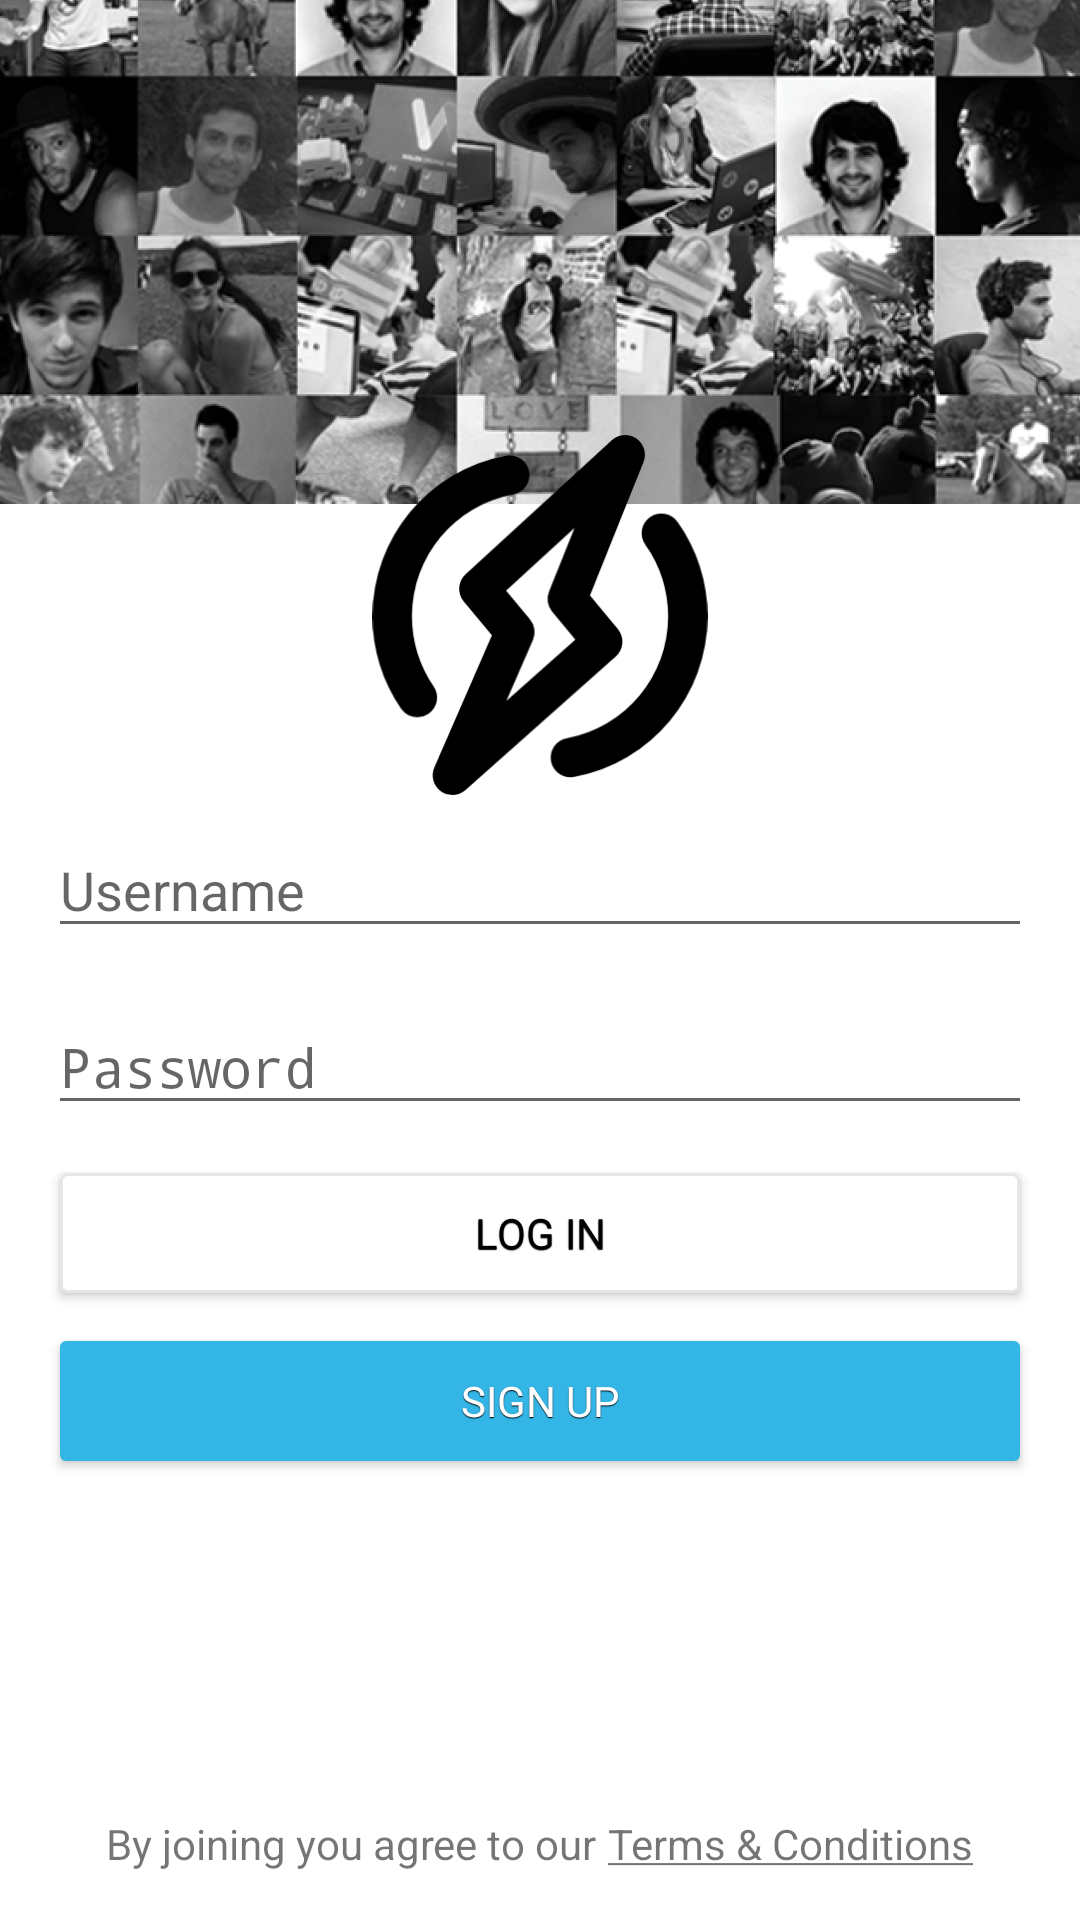

Reconstruct the res/layout file that produces this screen, plus the resources it refers to.
<!-- AndroidManifest.xml: application theme AppTheme -->
<!-- res/layout/activity_log_in.xml -->
<FrameLayout
    android:layout_width="match_parent"
    android:layout_height="match_parent"
    xmlns:android="http://schemas.android.com/apk/res/android"
    xmlns:tools="http://schemas.android.com/tools"
    android:background="@color/white_0"
    tools:context=".loginActivity">

    <ImageView
        android:id="@+id/login_img_cover"
        android:layout_width="match_parent"
        android:layout_height="wrap_content"
        android:scaleType="centerCrop"
        android:src="@drawable/coverlogin"/>

    <RelativeLayout
        android:layout_width="match_parent"
        android:layout_height="match_parent"
        android:paddingLeft="@dimen/activity_horizontal_margin"
        android:paddingRight="@dimen/activity_horizontal_margin"
        android:paddingTop="@dimen/activity_vertical_margin"
        android:paddingBottom="@dimen/activity_vertical_margin">

        <include
            android:layout_width="fill_parent"
            android:layout_height="wrap_content"
            android:layout_alignParentBottom="true"
            android:layout_centerHorizontal="true"
            layout="@layout/signup_tos_disclaimer"/>

        <LinearLayout
            android:layout_width="fill_parent"
            android:layout_height="wrap_content"
            android:layout_centerVertical="true"
            android:layout_centerHorizontal="true"
            android:orientation="vertical">

            <ImageView
                android:id="@+id/login_img_logo"
                android:layout_width="match_parent"
                android:layout_height="wrap_content"
                android:scaleType="fitCenter"
                android:src="@drawable/ic_logo"/>

            <android.support.design.widget.TextInputLayout
                android:layout_width="match_parent"
                android:layout_height="wrap_content">
                <EditText
                    android:id="@+id/signup_username"
                    style="@style/editText.regular"
                    android:hint="@string/login_username"
                    android:singleLine="true"
                    android:maxLength="32"/>
            </android.support.design.widget.TextInputLayout>

            <android.support.design.widget.TextInputLayout
                android:layout_width="match_parent"
                android:layout_height="wrap_content">
                <EditText
                    android:id="@+id/login_password"
                    style="@style/editText.regular"
                    android:inputType="textPassword"
                    android:hint="@string/login_password"
                    android:singleLine="true"
                    android:maxLength="32"/>
            </android.support.design.widget.TextInputLayout>
            <Button
                android:id="@+id/login_btn_login"
                style="@style/button.regular"
                android:text="@string/login_btn_login"/>

            <Button
                android:id="@+id/login_btn_signup"
                style="@style/button.blue"
                android:text="@string/login_btn_signup"/>
        </LinearLayout>

    </RelativeLayout>

</FrameLayout>
<!-- res/layout/signup_tos_disclaimer.xml (included above) -->
<?xml version="1.0" encoding="utf-8"?>
<LinearLayout
    android:layout_width="fill_parent"
    android:layout_height="wrap_content"
    xmlns:android="http://schemas.android.com/apk/res/android"
    android:orientation="horizontal"
    android:gravity="center">

    <TextView
        android:id="@+id/tv_disclaimer"
        android:layout_width="wrap_content"
        android:layout_height="wrap_content"
        android:textAppearance="?android:attr/textAppearanceSmall"
        android:text="@string/login_disclaimer" />

    <TextView
        android:id="@+id/tv_tos"
        android:layout_width="wrap_content"
        android:layout_height="wrap_content"
        android:layout_marginLeft="4dp"
        android:layout_marginStart="4dp"
        android:textAppearance="?android:attr/textAppearanceSmall"
        android:text="@string/login_tos"/>
</LinearLayout>
<!-- resources referenced by this layout -->
<resources>
  <color name="white_0">#FFFFFFFF</color>
  <dimen name="activity_horizontal_margin">16dp</dimen>
  <dimen name="activity_vertical_margin">16dp</dimen>
  <string name="login_btn_login">LOG IN</string>
  <string name="login_btn_signup">SIGN UP</string>
  <string name="login_disclaimer">By joining you agree to our</string>
  <string name="login_password">Password</string>
  <string name="login_tos"><u>Terms &amp; Conditions</u></string>
  <string name="login_username">Username</string>
  <style name="button.blue" parent="@android:style/Widget.Button">
          <item name="android:layout_width">match_parent</item>
          <item name="android:layout_height">@dimen/button_height</item>
          <item name="android:layout_marginTop">@dimen/spacing_small</item>
          <item name="android:layout_marginBottom">@dimen/spacing_small</item>
          <item name="android:layout_marginRight">@dimen/spacing_tiny</item>
          <item name="android:layout_marginLeft">@dimen/spacing_tiny</item>
          <item name="android:gravity">center_vertical|center_horizontal</item>
          <item name="android:shadowColor">#FF000000</item>
          <item name="android:shadowDx">0</item>
          <item name="android:shadowDy">1</item>
          <item name="android:shadowRadius">0.2</item>
          <item name="android:background">@drawable/button_blue</item>
          <item name="android:textSize">14sp</item>
          <item name="android:textColor">@color/white_0</item>
      </style>
  <style name="editText.regular" parent="@android:style/Widget.EditText">
          <item name="android:layout_width">match_parent</item>
          <item name="android:layout_height">@dimen/editText_height</item>
          <item name="android:layout_marginTop">@dimen/spacing_small</item>
          <item name="android:layout_marginBottom">@dimen/spacing_small</item>
      </style>
  <style name="AppTheme" parent="@style/Theme.AppCompat.Light.NoActionBar">
          <item name="android:windowNoTitle">true</item>
          <item name="windowActionBar">false</item>
          <item name="colorPrimary">@color/pallete_green</item>
          <item name="colorPrimaryDark">@color/pallete_green_dark</item>
          <item name="colorAccent">@color/pallete_red</item>
      </style>
  <dimen name="button_height">40dp</dimen>
  <dimen name="spacing_small">8dp</dimen>
  <dimen name="spacing_tiny">4dp</dimen>
  <!-- drawable button_blue (drawable) -->
  <?xml version="1.0" encoding="utf-8"?>
  <shape
      xmlns:android="http://schemas.android.com/apk/res/android"
      android:shape="rectangle" >
  
      <corners
      android:radius="2dp" />
  
      <padding
      android:left="8dp"
      android:top="2dp"
      android:right="8dp"
      android:bottom="2dp" />
  
      <solid
      android:color="@color/button_blue" />
  </shape>
  <!-- drawable button_regular (drawable) -->
  <?xml version="1.0" encoding="utf-8"?>
  <shape
      xmlns:android="http://schemas.android.com/apk/res/android"
      android:shape="rectangle" >
  
      <corners
      android:radius="2dp" />
  
      <padding
      android:left="8dp"
      android:top="2dp"
      android:right="8dp"
      android:bottom="2dp" />
  
      <solid
      android:color="@color/white_0" />
  
      <stroke
      android:width="1dp"
      android:color="@color/white_4"/>
  </shape>
  <color name="black_0">#FF000000</color>
  <dimen name="editText_height">40dp</dimen>
  <color name="pallete_green">#FF1fc29f</color>
  <color name="pallete_green_dark">#FF1bb392</color>
  <color name="pallete_red">#FFf25a6b</color>
  <color name="button_blue">#FF33B5E5</color>
  <color name="white_4">#FFE6E6E4</color>
</resources>
